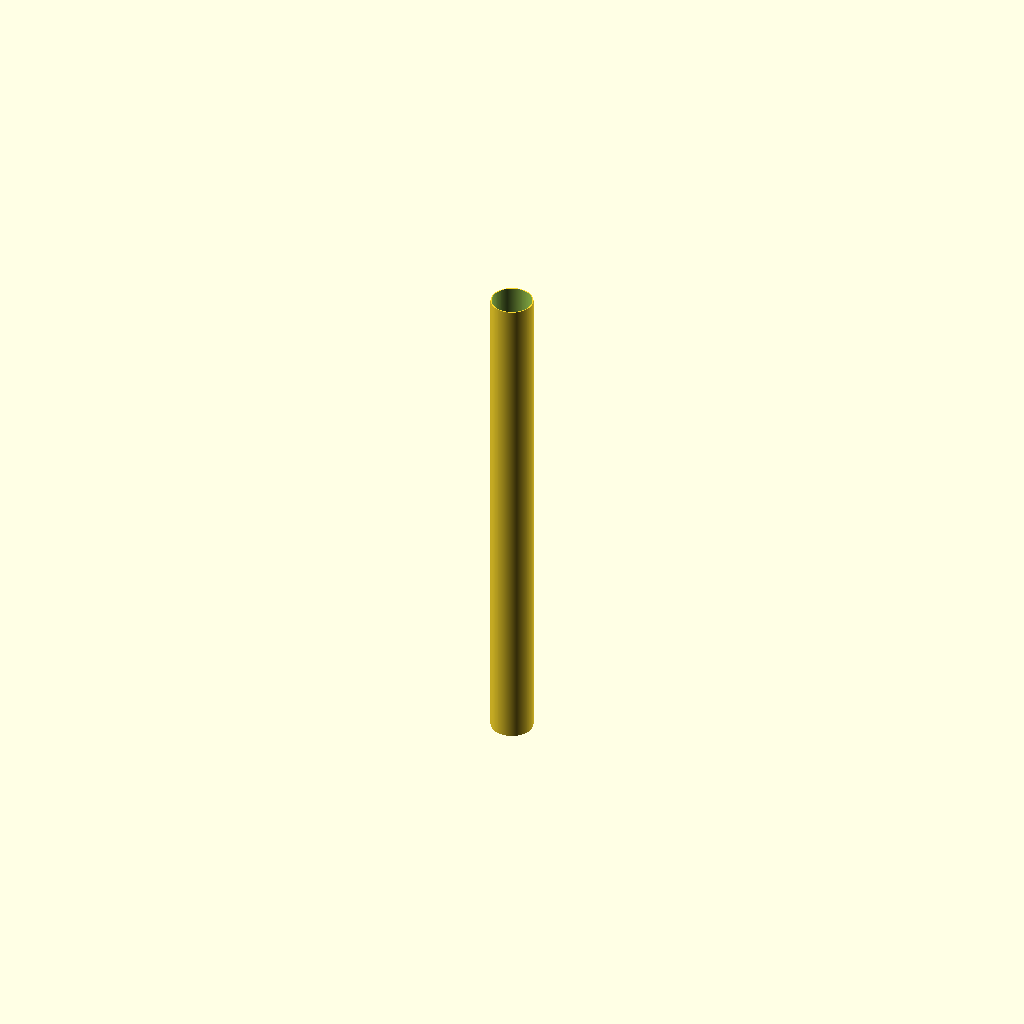
Cell 1: the model at its default parameters.
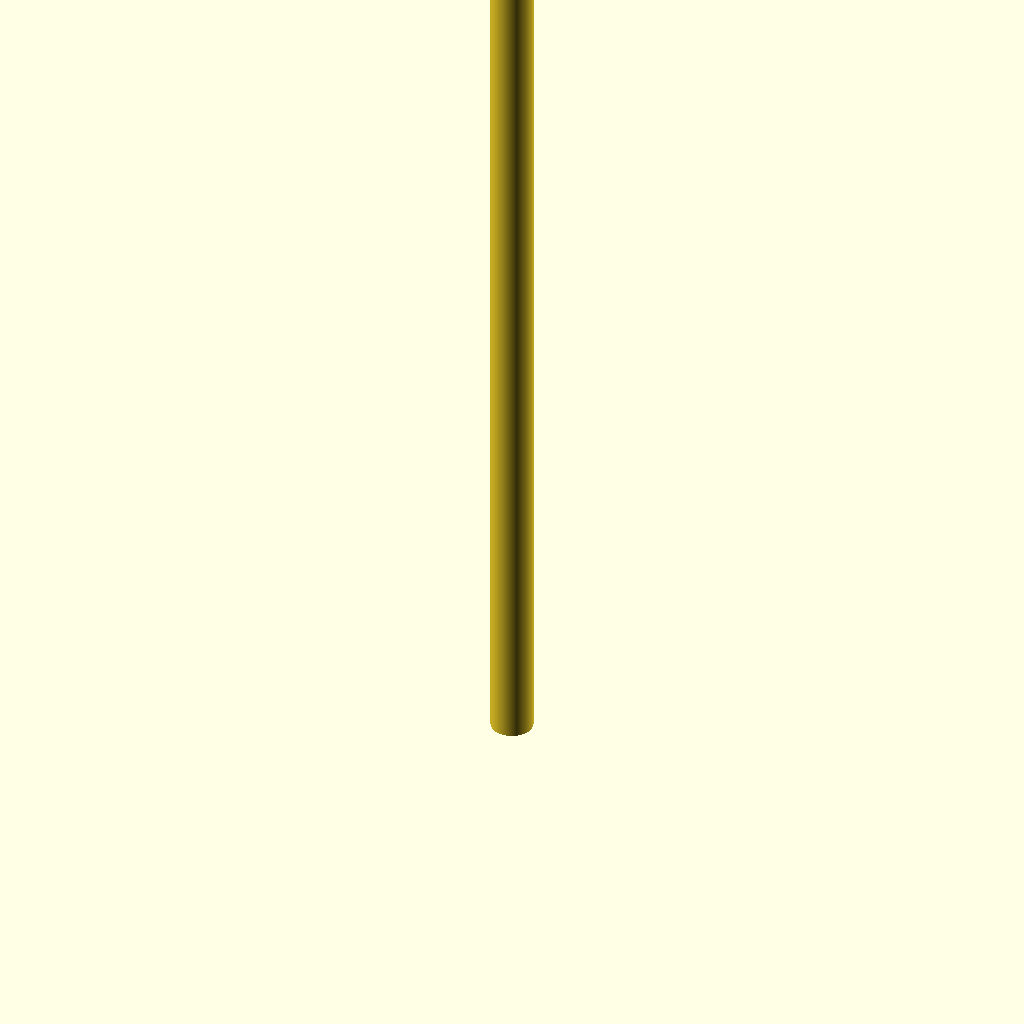
Cell 2 — pipe_length set to 3000, the other parameters unchanged.
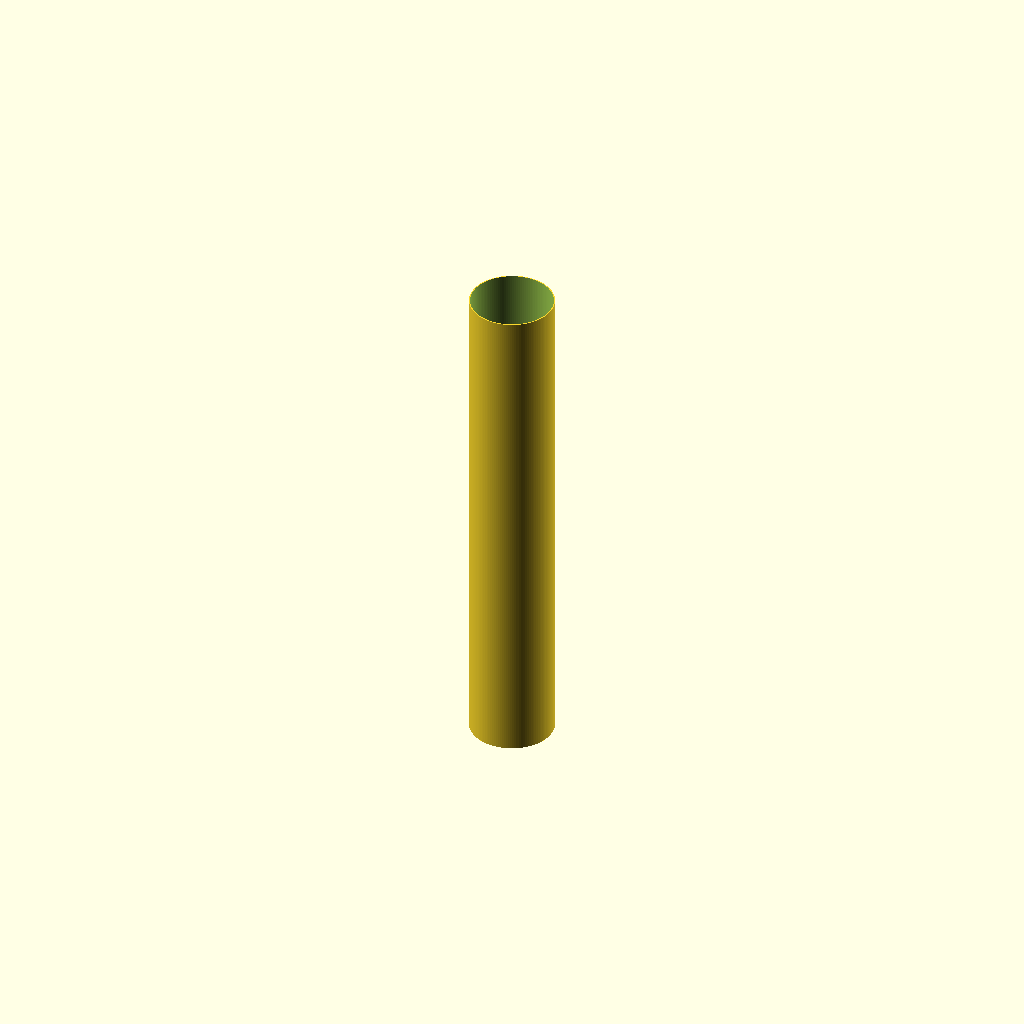
Cell 3: od = 250 (everything else at default).
All cells are drawn from one camera (rotation 55°, 0°, 25°, orthographic, colour scheme Cornfield), so only the parameter changes between them.
The OpenSCAD source (additional_study/matched_effort/results/direct_matched_calls/scad/ht_pipe__HT_125_pipe_1500.scad):
$fn = 128;

// HT pipe parameters (mm)
pipe_dn = 125;          // nominal diameter
pipe_length = 1500;     // length

// Assumptions for a typical HT (PP) DN125 pipe:
// - Outer diameter ~ 125 mm
// - Wall thickness ~ 3.2 mm (common for DN125 HT pipes)
od = 125;
wall = 3.2;
id = od - 2*wall;

module ht_pipe(od, id, length) {
    difference() {
        cylinder(h = length, d = od, center = false);
        translate([0,0,-0.5])
            cylinder(h = length + 1, d = id, center = false);
    }
}

ht_pipe(od, id, pipe_length);
Customizer parameters (derived from the source; name, type, default, range or options):
pipe_dn: number, default 125
pipe_length: number, default 1500
od: number, default 125
wall: number, default 3.2
